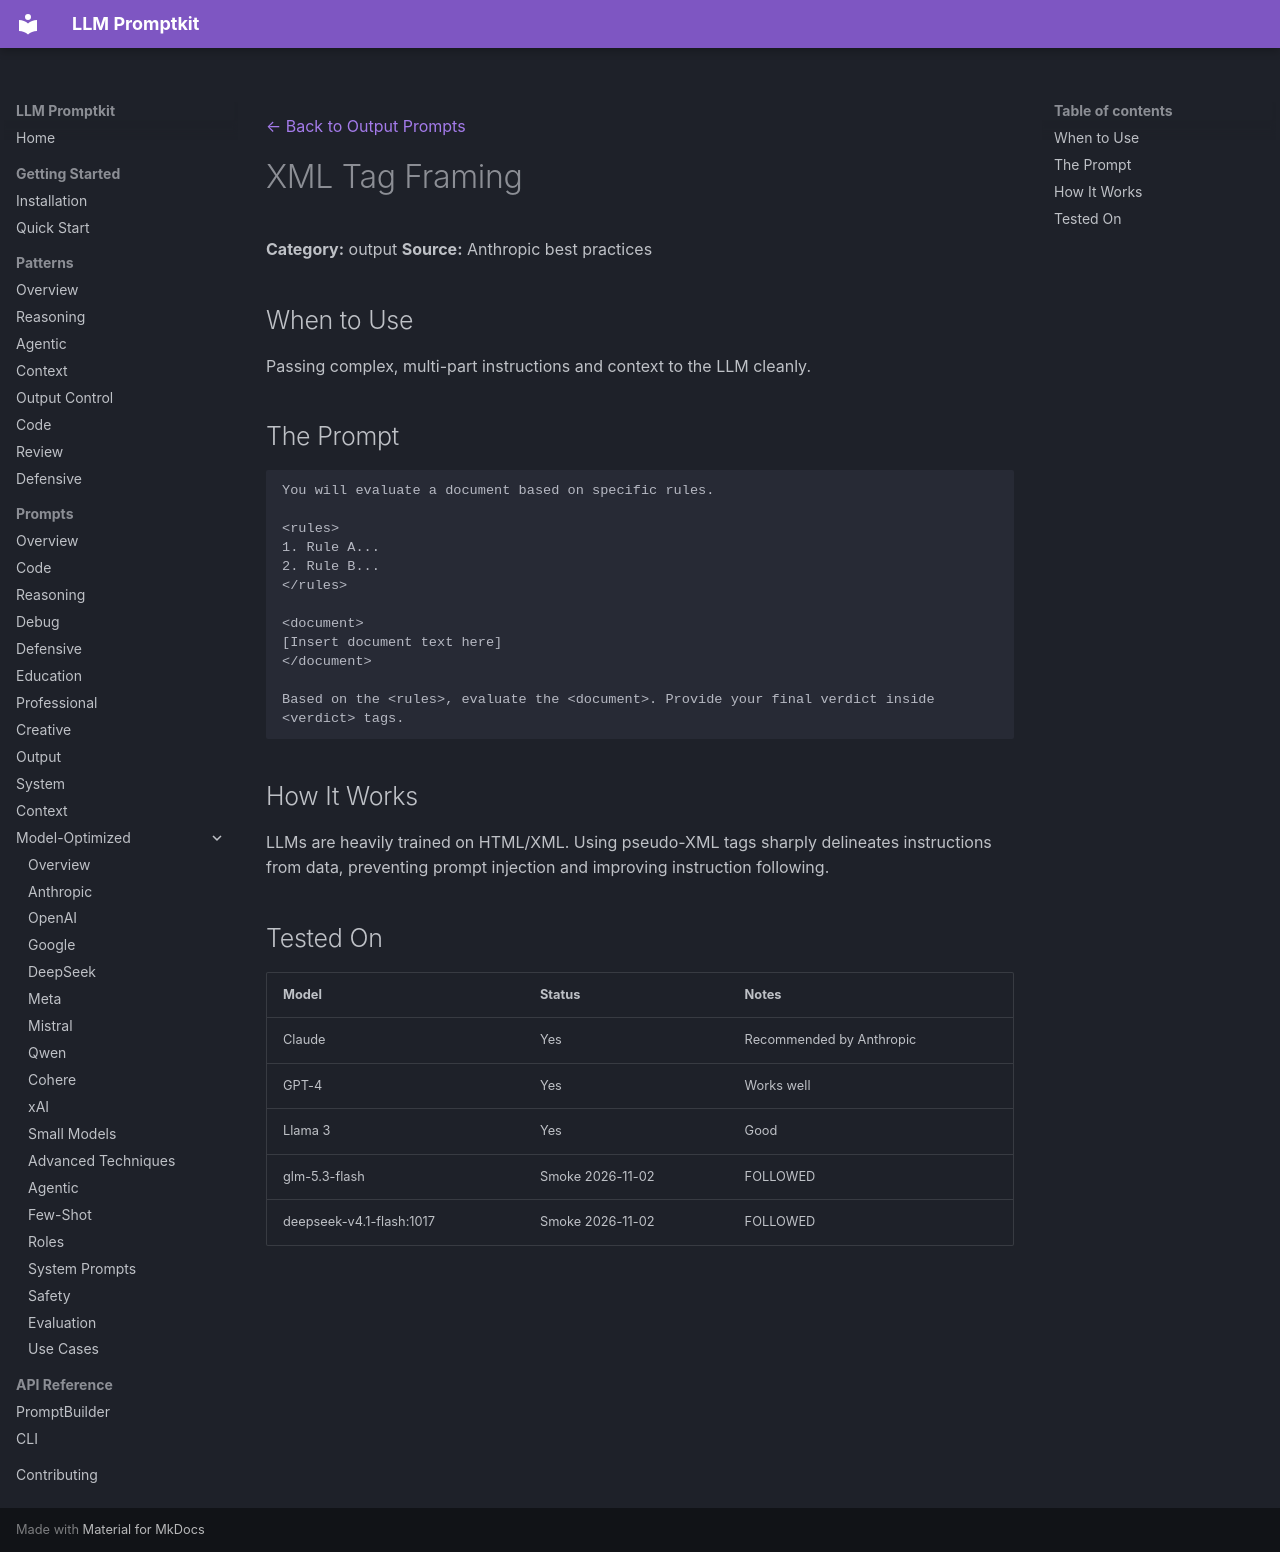

repository: Petsku01/promptkit · page: prompts/output/xml-framing/index.html · generator: mkdocs

---
category: "output"
title: "XML Tag Framing"
---
[← Back to Output Prompts](../index.md)

# XML Tag Framing

**Category:** output
**Source:** Anthropic best practices

## When to Use

Passing complex, multi-part instructions and context to the LLM cleanly.

## The Prompt

```
You will evaluate a document based on specific rules.

<rules>
1. Rule A...
2. Rule B...
</rules>

<document>
[Insert document text here]
</document>

Based on the <rules>, evaluate the <document>. Provide your final verdict inside <verdict> tags.
```

## How It Works

LLMs are heavily trained on HTML/XML. Using pseudo-XML tags sharply delineates instructions from data, preventing prompt injection and improving instruction following.

## Tested On

| Model | Status | Notes |
|-------|--------|-------|
| Claude | Yes | Recommended by Anthropic |
| GPT-4 | Yes | Works well |
| Llama 3 | Yes | Good |
| glm-5.3-flash | Smoke 2026-11-02 | FOLLOWED |
| deepseek-v4.1-flash:1017 | Smoke 2026-11-02 | FOLLOWED |
